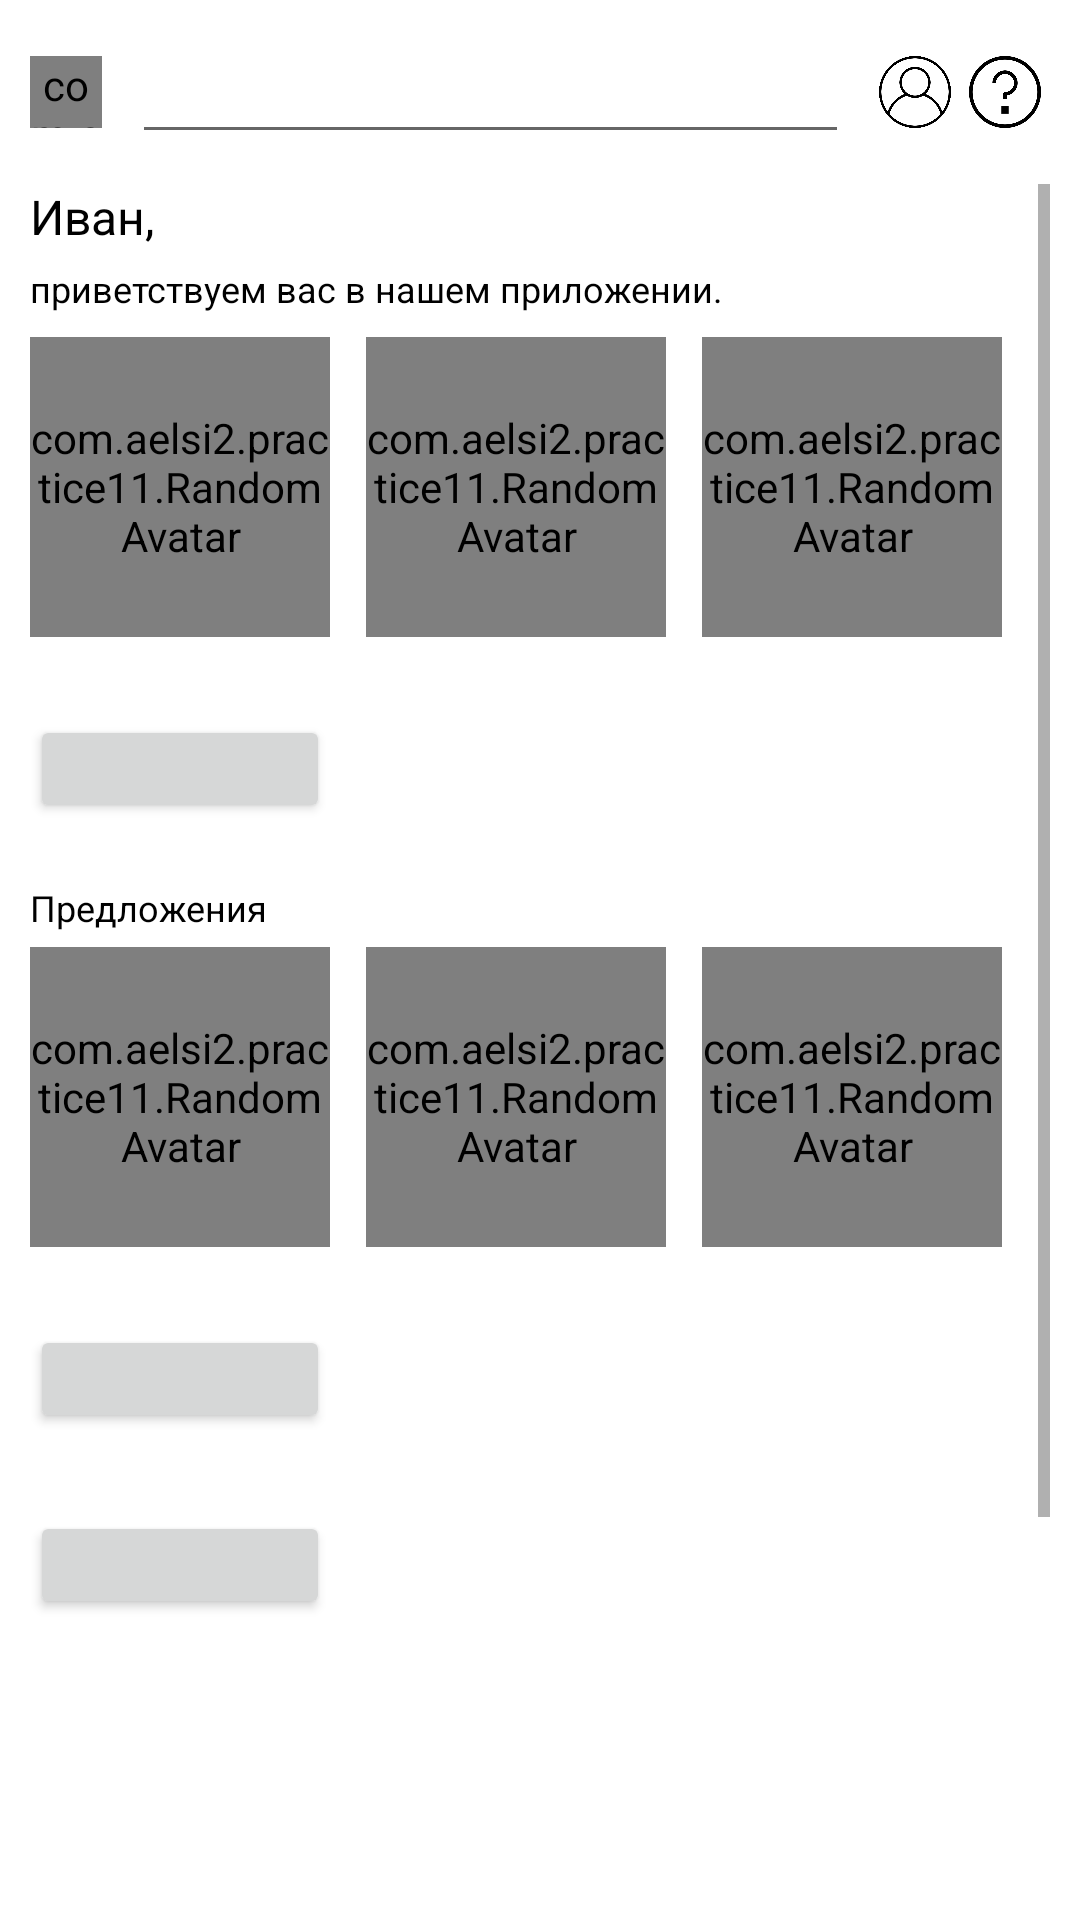

Android layout source for this screen:
<!-- AndroidManifest.xml: application theme Theme.Practice11 -->
<!-- res/layout/activity_home.xml -->
<?xml version="1.0" encoding="utf-8"?>
<LinearLayout xmlns:android="http://schemas.android.com/apk/res/android"
    xmlns:app="http://schemas.android.com/apk/res-auto"
    xmlns:tools="http://schemas.android.com/tools"
    android:layout_width="match_parent"
    android:layout_height="match_parent"
    tools:context=".HomeActivity"
    android:orientation="vertical">
        <LinearLayout
            android:layout_width="match_parent"
            android:layout_height="wrap_content"
            android:orientation="horizontal"
            android:padding="10dp"
            android:gravity="center">
        <com.aelsi2.practice11.RoundedImageButton
            android:id="@+id/pfp"
            android:layout_width="24dp"
            android:layout_height="24dp"
            app:srcCompat="@drawable/tree_pic"
            android:scaleType="fitCenter"
            android:background="@null" />
        <EditText
            android:layout_marginStart="10dp"
            android:layout_width="0dp"
            android:layout_height="wrap_content"
            android:layout_weight="1"/>
        <ImageButton
            android:id="@+id/contactsButton"
            android:layout_marginStart="10dp"
            android:layout_width="24dp"
            android:layout_height="24dp"
            android:background="@null"
            android:src="@drawable/user"
            android:scaleType="fitCenter"/>
        <ImageButton
            android:layout_marginStart="3dp"
            android:layout_width="30dp"
            android:layout_height="30dp"
            android:background="@null"
            android:src="@drawable/help"
            android:scaleType="fitCenter"/>
        </LinearLayout>
        <ScrollView
            android:layout_width="match_parent"
            android:layout_height="0dp"
            android:layout_weight="1"
            android:paddingStart="10dp"
            android:paddingEnd="10dp">
                <LinearLayout
                    android:layout_width="match_parent"
                    android:layout_height="wrap_content"
                    android:orientation="vertical">
            <LinearLayout
                android:layout_width="match_parent"
                android:layout_height="wrap_content"
                android:orientation="vertical">
                    <TextView
                        android:layout_width="wrap_content"
                        android:layout_height="wrap_content"
                        android:text="@string/user_name"
                        style="@style/Theme.Practice11.Text"
                        android:textSize="16sp"/>
                    <TextView
                        android:layout_width="wrap_content"
                        android:layout_height="wrap_content"
                        android:layout_marginTop="5dp"
                        android:text="@string/greetings"
                        style="@style/Theme.Practice11.Text"/>
            </LinearLayout>
                        <LinearLayout
                            android:layout_width="match_parent"
                            android:layout_height="wrap_content"
                            android:orientation="horizontal"
                            android:layout_marginTop="8dp">
                                <com.aelsi2.practice11.RandomAvatar
                                    android:layout_width="100dp"
                                    android:layout_height="100dp"/>
                                <com.aelsi2.practice11.RandomAvatar
                                    android:layout_marginStart="12dp"
                                    android:layout_width="100dp"
                                    android:layout_height="100dp"/>
                                <com.aelsi2.practice11.RandomAvatar
                                    android:layout_marginStart="12dp"
                                    android:layout_width="100dp"
                                    android:layout_height="100dp"/>
                        </LinearLayout>
                        <Button
                            android:layout_width="100dp"
                            android:layout_height="36dp"
                            android:layout_marginTop="26dp"
                            android:insetTop="0dp"
                            android:insetBottom="0dp"/>
                        <TextView
                            android:layout_width="wrap_content"
                            android:layout_height="wrap_content"
                            android:text="@string/recommendations"
                            android:layout_marginTop="20dp"
                            style="@style/Theme.Practice11.Text"/>
                        <LinearLayout
                            android:layout_width="match_parent"
                            android:layout_height="wrap_content"
                            android:orientation="horizontal"
                            android:layout_marginTop="5dp">
                                <com.aelsi2.practice11.RandomAvatar
                                    android:layout_width="100dp"
                                    android:layout_height="100dp"/>
                                <com.aelsi2.practice11.RandomAvatar
                                    android:layout_marginStart="12dp"
                                    android:layout_width="100dp"
                                    android:layout_height="100dp"/>
                                <com.aelsi2.practice11.RandomAvatar
                                    android:layout_marginStart="12dp"
                                    android:layout_width="100dp"
                                    android:layout_height="100dp"/>
                        </LinearLayout>
                        <Button
                            android:layout_width="100dp"
                            android:layout_height="36dp"
                            android:insetTop="0dp"
                            android:insetBottom="0dp"
                            android:layout_marginTop="26dp"/>
                        <Button
                            android:layout_width="100dp"
                            android:layout_height="36dp"
                            android:insetTop="0dp"
                            android:insetBottom="0dp"
                            android:layout_marginTop="26dp"/>
                        <ImageView
                            android:layout_width="200dp"
                            android:layout_height="200dp"
                            android:src="@drawable/tree_pic"
                            android:layout_marginTop="26dp"/>
                        <TextView
                        android:layout_width="wrap_content"
                        android:layout_height="wrap_content"
                        android:text="@string/more_info"
                            style="@style/Theme.Practice11.Text"
                            android:layout_marginTop="9dp"
                            android:layout_marginBottom="24dp"/>
                </LinearLayout>
        </ScrollView>
</LinearLayout>
<!-- resources referenced by this layout -->
<resources>
  <!-- drawable help: png bitmap (drawable, 13273 bytes) -->
  <!-- drawable user: png bitmap (drawable, 19384 bytes) -->
  <string name="greetings">приветствуем вас в нашем приложении.</string>
  <string name="more_info">Подробная информация</string>
  <string name="recommendations">Предложения</string>
  <string name="user_name">Иван,</string>
  <style name="Theme.Practice11.Text" parent="Theme.Practice11">
          <item name="android:textColor">@color/black</item>
          <item name="android:textSize">12sp</item>
      </style>
  <style name="Theme.Practice11" parent="Theme.MaterialComponents.DayNight.DarkActionBar">
          
          <item name="colorPrimary">@color/pink_300</item>
          <item name="colorPrimaryVariant">@color/pink_500</item>
          <item name="colorOnPrimary">@color/black</item>
          
          <item name="colorSecondary">@color/orange_700</item>
          <item name="colorSecondaryVariant">@color/orange_900</item>
          <item name="colorOnSecondary">@color/white</item>
          
          <item name="android:statusBarColor" tools:targetApi="l">?attr/colorPrimaryVariant</item>
          
      </style>
  <color name="black">#FF000000</color>
  <color name="pink_300">#F06292</color>
  <color name="pink_500">#E91E63</color>
  <color name="orange_700">#E64A19</color>
  <color name="orange_900">#BF360C</color>
  <color name="white">#FFFFFFFF</color>
</resources>
